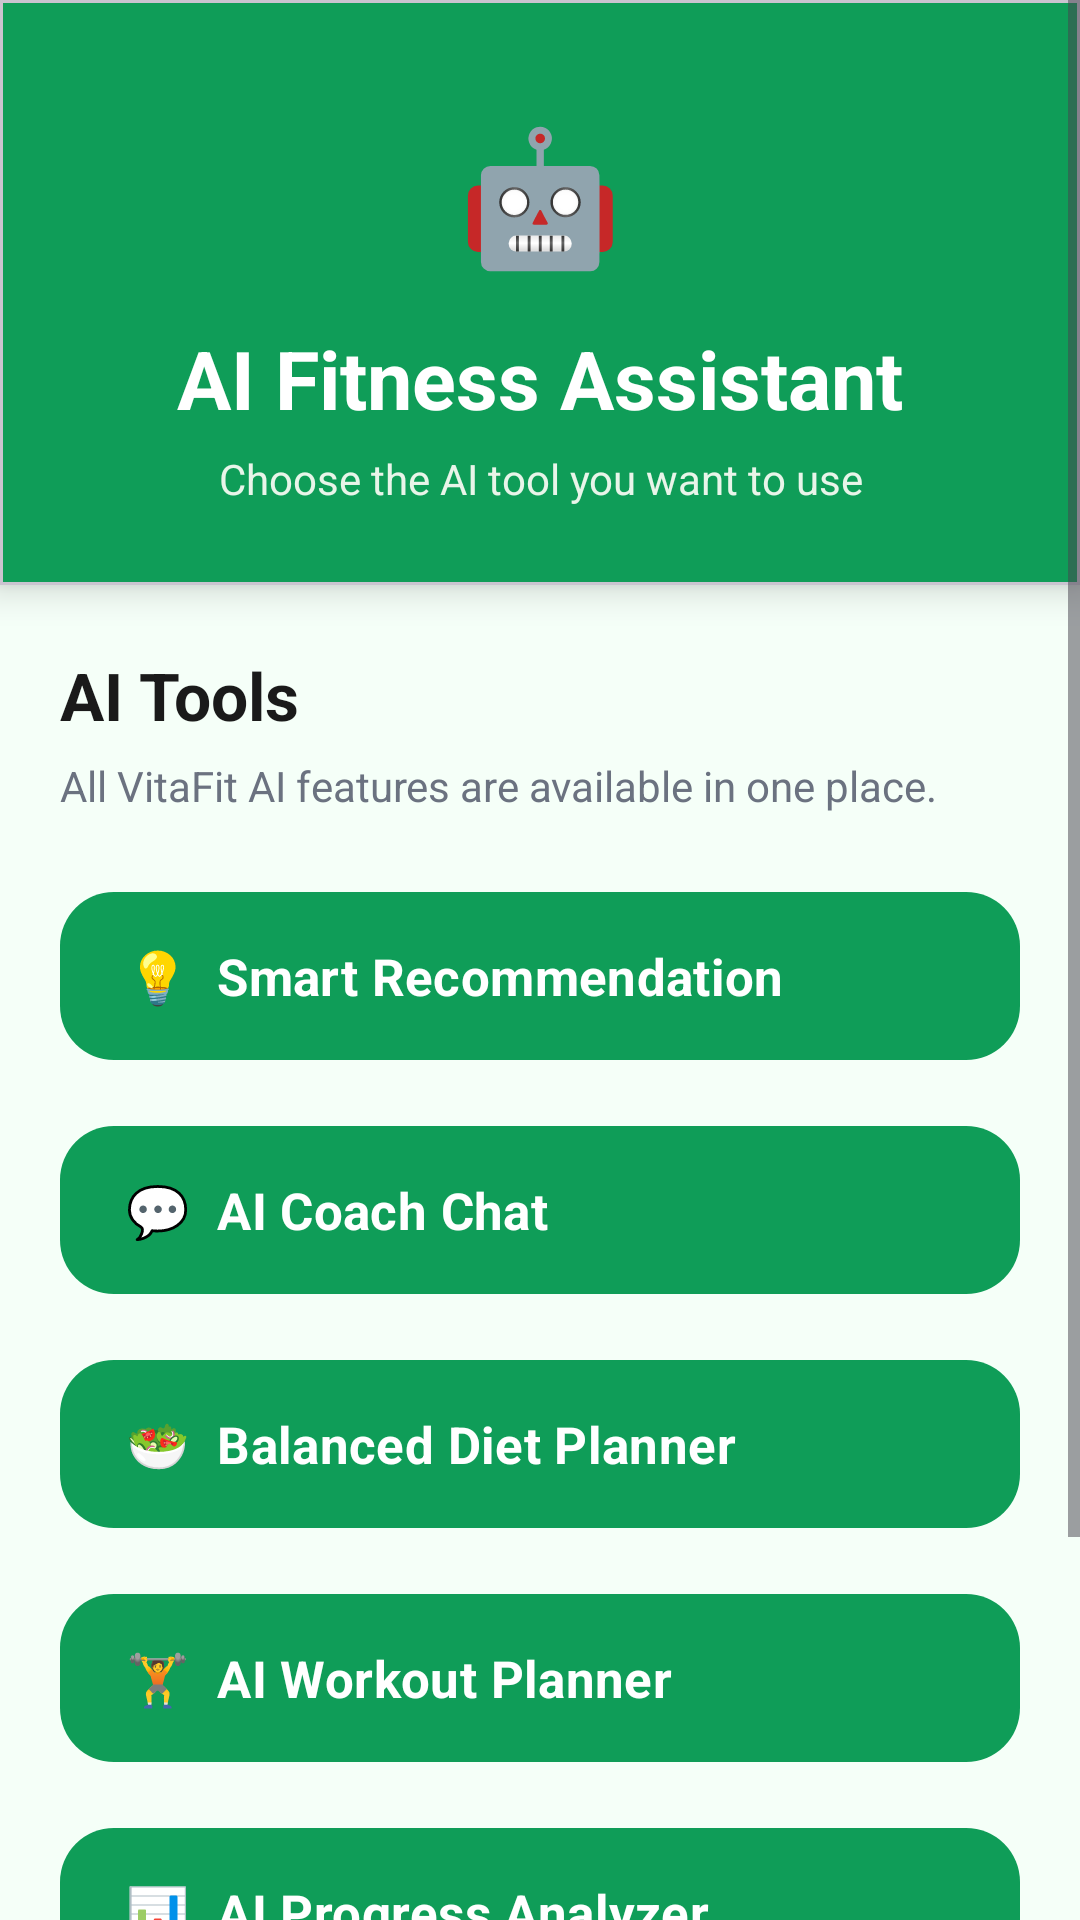

The Android layout XML behind this screen, and the referenced resources:
<!-- AndroidManifest.xml: application theme Theme.CodeAlpha_FitnessTrackerApp -->
<!-- res/layout/activity_ai_hub.xml -->
<?xml version="1.0" encoding="utf-8"?>
<ScrollView xmlns:android="http://schemas.android.com/apk/res/android"
    xmlns:app="http://schemas.android.com/apk/res-auto"
    android:layout_width="match_parent"
    android:layout_height="match_parent"
    android:background="@color/background"
    android:fillViewport="true"
    android:fitsSystemWindows="true"
    android:overScrollMode="never">

    <LinearLayout
        android:layout_width="match_parent"
        android:layout_height="wrap_content"
        android:orientation="vertical"
        android:paddingBottom="32dp">

        <com.google.android.material.card.MaterialCardView
            android:layout_width="match_parent"
            android:layout_height="wrap_content"
            app:cardBackgroundColor="@color/primary"
            app:cardCornerRadius="0dp"
            app:cardElevation="7dp">

            <LinearLayout
                android:layout_width="match_parent"
                android:layout_height="wrap_content"
                android:gravity="center"
                android:orientation="vertical"
                android:paddingStart="20dp"
                android:paddingTop="28dp"
                android:paddingEnd="20dp"
                android:paddingBottom="26dp">

                <TextView
                    android:layout_width="72dp"
                    android:layout_height="72dp"
                    android:gravity="center"
                    android:text="🤖"
                    android:textSize="44sp" />

                <TextView
                    android:layout_width="wrap_content"
                    android:layout_height="wrap_content"
                    android:layout_marginTop="8dp"
                    android:gravity="center"
                    android:text="AI Fitness Assistant"
                    android:textColor="@android:color/white"
                    android:textSize="27sp"
                    android:textStyle="bold" />

                <TextView
                    android:layout_width="match_parent"
                    android:layout_height="wrap_content"
                    android:layout_marginTop="6dp"
                    android:gravity="center"
                    android:text="Choose the AI tool you want to use"
                    android:textColor="#E8F5E9"
                    android:textSize="14sp" />

            </LinearLayout>

        </com.google.android.material.card.MaterialCardView>

        <LinearLayout
            android:layout_width="match_parent"
            android:layout_height="wrap_content"
            android:orientation="vertical"
            android:paddingStart="20dp"
            android:paddingTop="22dp"
            android:paddingEnd="20dp">

            <TextView
                android:layout_width="wrap_content"
                android:layout_height="wrap_content"
                android:text="AI Tools"
                android:textColor="@color/text_primary"
                android:textSize="22sp"
                android:textStyle="bold" />

            <TextView
                android:layout_width="match_parent"
                android:layout_height="wrap_content"
                android:layout_marginTop="6dp"
                android:text="All VitaFit AI features are available in one place."
                android:textColor="@color/text_secondary"
                android:textSize="14sp" />

            <com.google.android.material.button.MaterialButton
                android:id="@+id/btnAiRecommendation"
                android:layout_width="match_parent"
                android:layout_height="64dp"
                android:layout_marginTop="22dp"
                android:gravity="start|center_vertical"
                android:paddingStart="22dp"
                android:text="💡  Smart Recommendation"
                android:textAllCaps="false"
                android:textColor="@android:color/white"
                android:textSize="17sp"
                android:textStyle="bold"
                app:backgroundTint="@color/primary"
                app:cornerRadius="18dp" />

            <com.google.android.material.button.MaterialButton
                android:id="@+id/btnAiCoachChat"
                android:layout_width="match_parent"
                android:layout_height="64dp"
                android:layout_marginTop="14dp"
                android:gravity="start|center_vertical"
                android:paddingStart="22dp"
                android:text="💬  AI Coach Chat"
                android:textAllCaps="false"
                android:textColor="@android:color/white"
                android:textSize="17sp"
                android:textStyle="bold"
                app:backgroundTint="@color/primary"
                app:cornerRadius="18dp" />

            <com.google.android.material.button.MaterialButton
                android:id="@+id/btnAiDietPlanner"
                android:layout_width="match_parent"
                android:layout_height="64dp"
                android:layout_marginTop="14dp"
                android:gravity="start|center_vertical"
                android:paddingStart="22dp"
                android:text="🥗  Balanced Diet Planner"
                android:textAllCaps="false"
                android:textColor="@android:color/white"
                android:textSize="17sp"
                android:textStyle="bold"
                app:backgroundTint="@color/primary"
                app:cornerRadius="18dp" />

            <com.google.android.material.button.MaterialButton
                android:id="@+id/btnAiWorkoutPlanner"
                android:layout_width="match_parent"
                android:layout_height="64dp"
                android:layout_marginTop="14dp"
                android:gravity="start|center_vertical"
                android:paddingStart="22dp"
                android:text="🏋️  AI Workout Planner"
                android:textAllCaps="false"
                android:textColor="@android:color/white"
                android:textSize="17sp"
                android:textStyle="bold"
                app:backgroundTint="@color/primary"
                app:cornerRadius="18dp" />

            <com.google.android.material.button.MaterialButton
                android:id="@+id/btnAiProgressAnalyzer"
                android:layout_width="match_parent"
                android:layout_height="64dp"
                android:layout_marginTop="14dp"
                android:gravity="start|center_vertical"
                android:paddingStart="22dp"
                android:text="📊  AI Progress Analyzer"
                android:textAllCaps="false"
                android:textColor="@android:color/white"
                android:textSize="17sp"
                android:textStyle="bold"
                app:backgroundTint="@color/primary"
                app:cornerRadius="18dp" />

            <com.google.android.material.card.MaterialCardView
                android:layout_width="match_parent"
                android:layout_height="wrap_content"
                android:layout_marginTop="22dp"
                app:cardBackgroundColor="@color/card_background"
                app:cardCornerRadius="18dp"
                app:strokeColor="@color/divider"
                app:strokeWidth="1dp">

                <TextView
                    android:layout_width="match_parent"
                    android:layout_height="wrap_content"
                    android:gravity="center"
                    android:padding="16dp"
                    android:text="AI suggestions are general guidance. Choose comfortable activity, balanced meals and suitable recovery."
                    android:textColor="@color/text_secondary"
                    android:textSize="12sp" />

            </com.google.android.material.card.MaterialCardView>

        </LinearLayout>

    </LinearLayout>

</ScrollView>
<!-- resources referenced by this layout -->
<resources>
  <color name="background">#F5FFF8</color>
  <color name="card_background">#FFFFFF</color>
  <color name="divider">#E5E7EB</color>
  <color name="primary">#0F9D58</color>
  <color name="text_primary">#1A1A1A</color>
  <color name="text_secondary">#6B7280</color>
  <style name="Theme.CodeAlpha_FitnessTrackerApp" parent="Base.Theme.CodeAlpha_FitnessTrackerApp" />
  <style name="Base.Theme.CodeAlpha_FitnessTrackerApp" parent="Theme.Material3.DayNight.NoActionBar">
  
          <item name="colorPrimary">@color/primary</item>
          <item name="colorOnPrimary">@color/white</item>
  
          <item name="colorSecondary">@color/primary_light</item>
          <item name="colorOnSecondary">@color/white</item>
  
          <item name="colorSurface">@color/card_background</item>
          <item name="colorOnSurface">@color/text_primary</item>
  
          <item name="android:colorBackground">@color/background</item>
  
          <item name="android:windowBackground">@color/background</item>
  
          <item name="android:statusBarColor">@color/primary_dark</item>
          <item name="android:navigationBarColor">@color/background</item>
  
          <item name="android:windowLightStatusBar">false</item>
          <item name="android:windowLightNavigationBar">true</item>
  
          <item name="android:fontFamily">sans-serif</item>
  
      </style>
  <color name="white">#FFFFFF</color>
  <color name="primary_light">#34C759</color>
  <color name="primary_dark">#087F46</color>
</resources>
